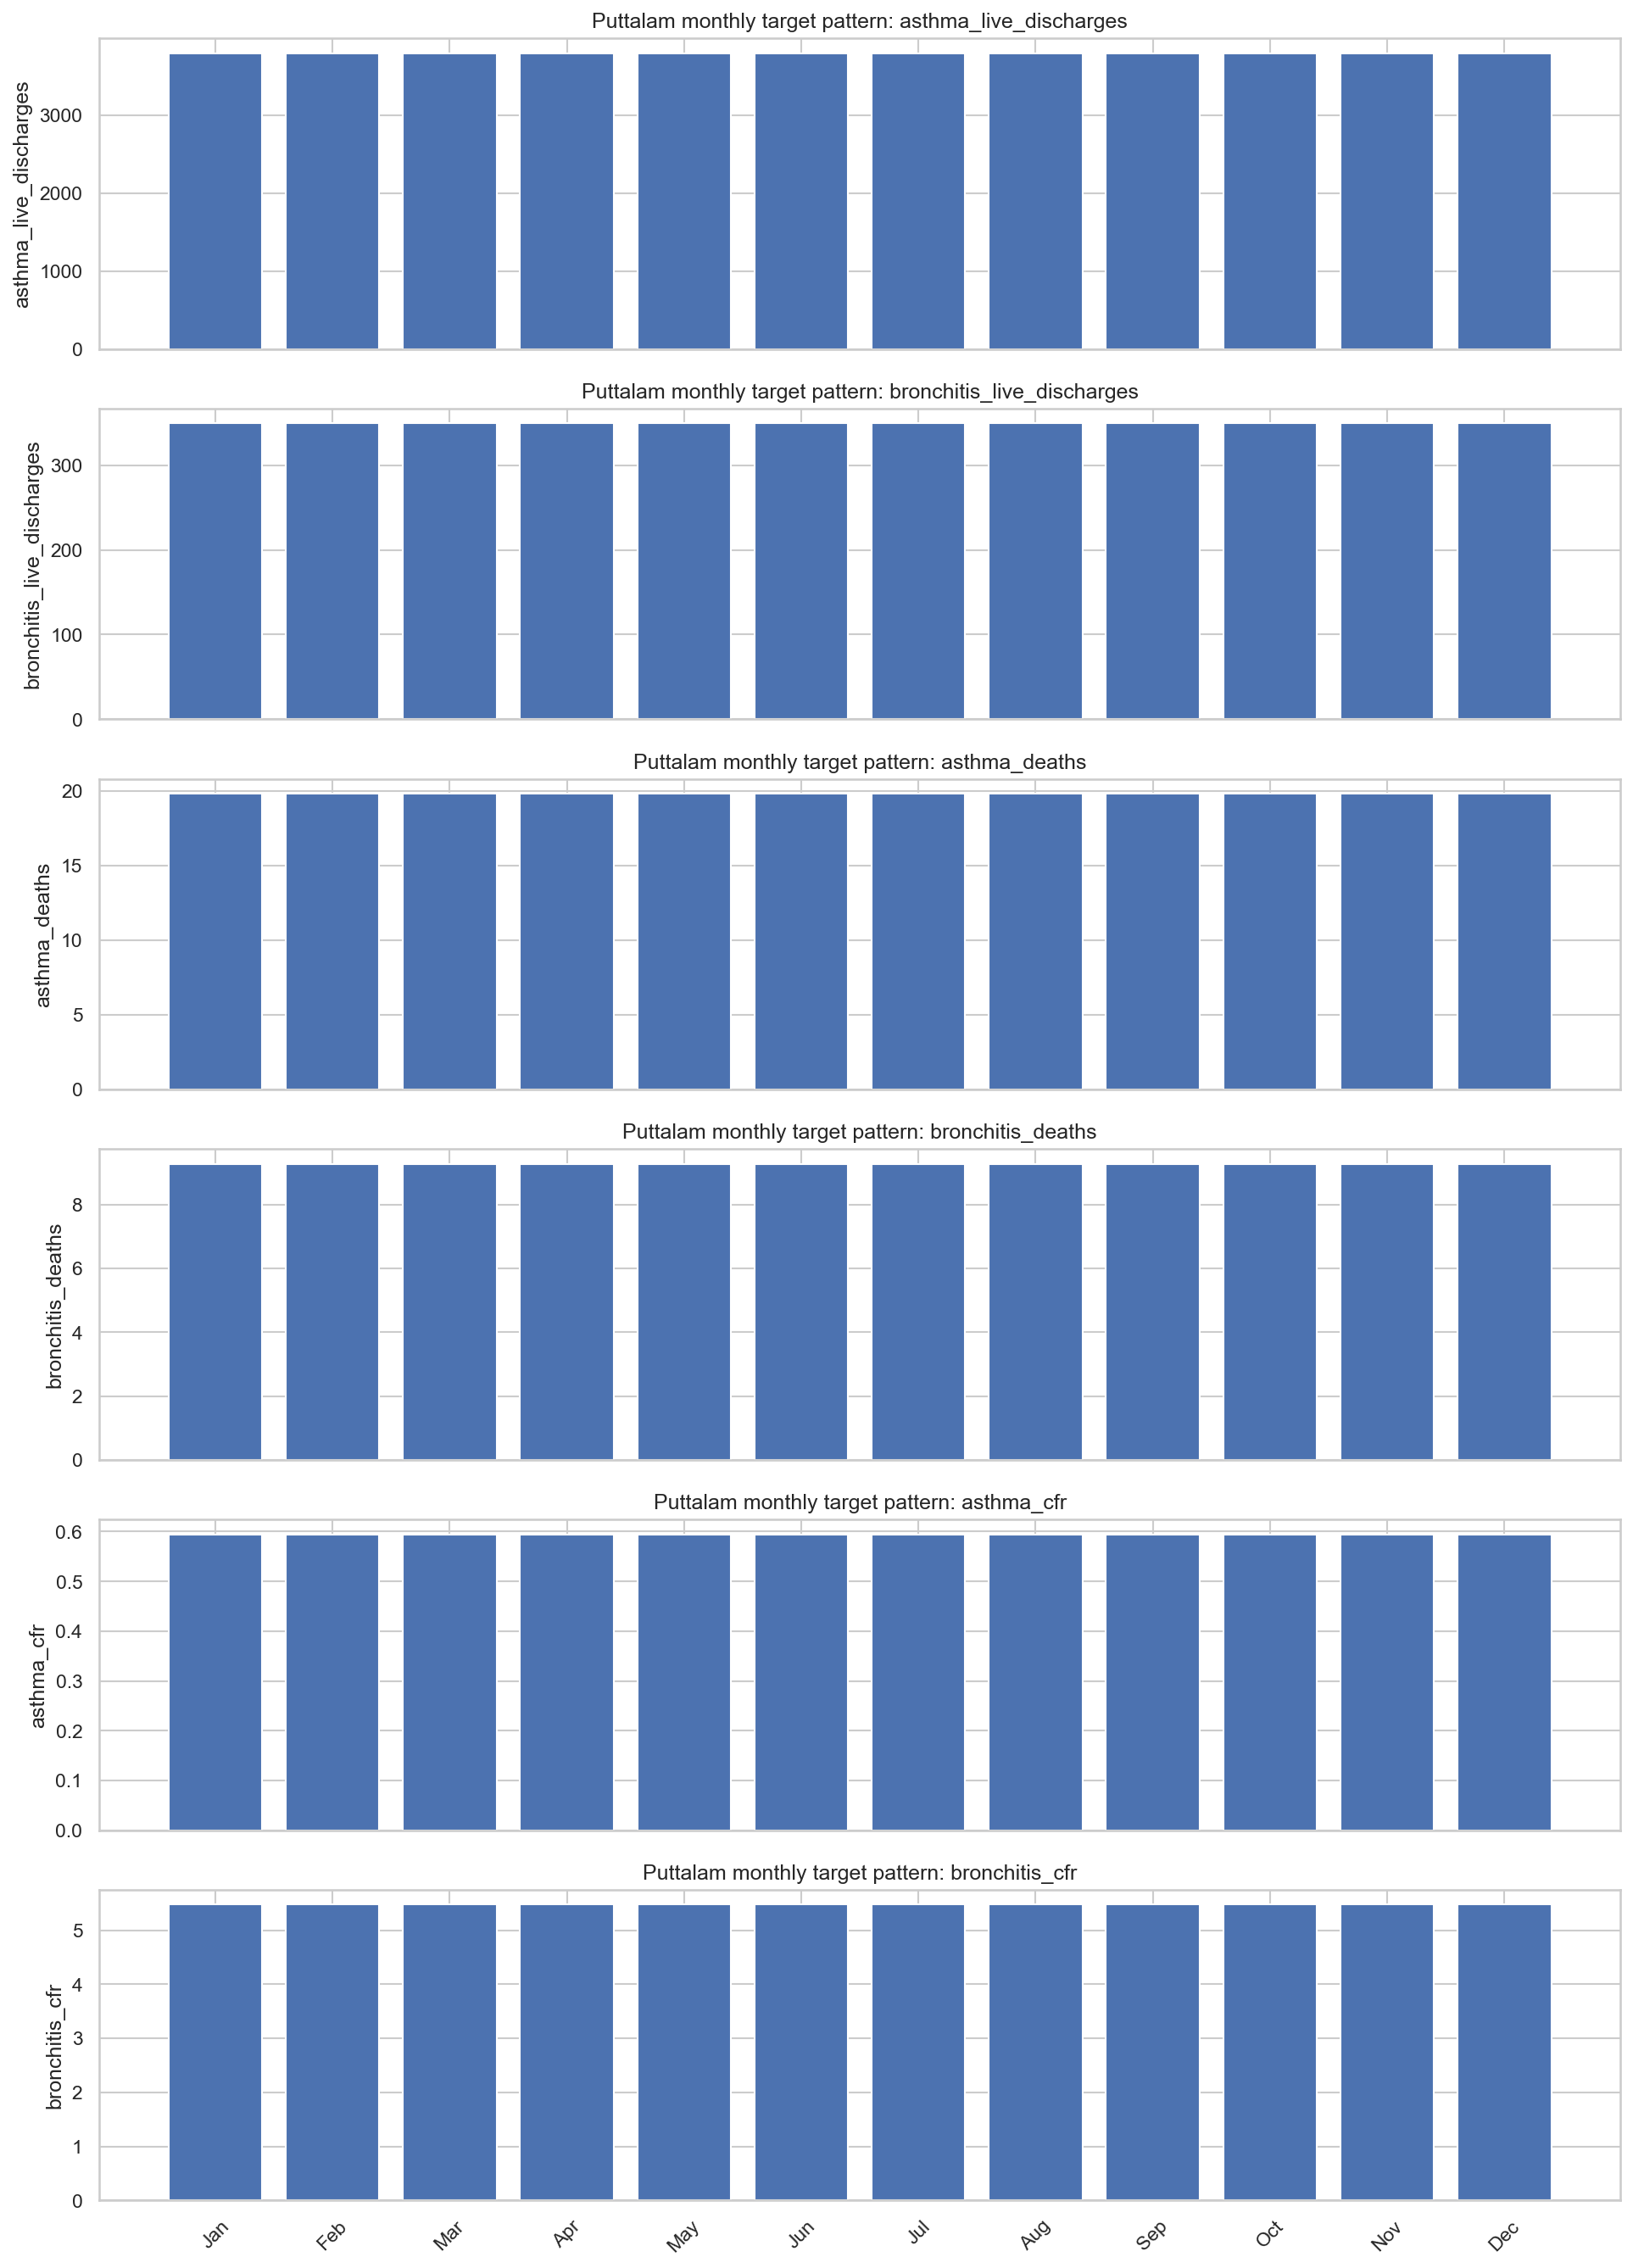

Source data for this figure (header and first rows):
month, asthma_live_discharges, bronchitis_live_discharges, asthma_deaths, bronchitis_deaths, asthma_cfr, bronchitis_cfr
January, 3796, 349.3, 19.82, 9.273, 0.5945, 5.474
February, 3796, 349.3, 19.82, 9.273, 0.5945, 5.474
March, 3796, 349.3, 19.82, 9.273, 0.5945, 5.474
April, 3796, 349.3, 19.82, 9.273, 0.5945, 5.474
May, 3796, 349.3, 19.82, 9.273, 0.5945, 5.474
June, 3796, 349.3, 19.82, 9.273, 0.5945, 5.474
July, 3796, 349.3, 19.82, 9.273, 0.5945, 5.474
August, 3796, 349.3, 19.82, 9.273, 0.5945, 5.474
September, 3796, 349.3, 19.82, 9.273, 0.5945, 5.474
October, 3796, 349.3, 19.82, 9.273, 0.5945, 5.474
November, 3796, 349.3, 19.82, 9.273, 0.5945, 5.474
December, 3796, 349.3, 19.82, 9.273, 0.5945, 5.474
